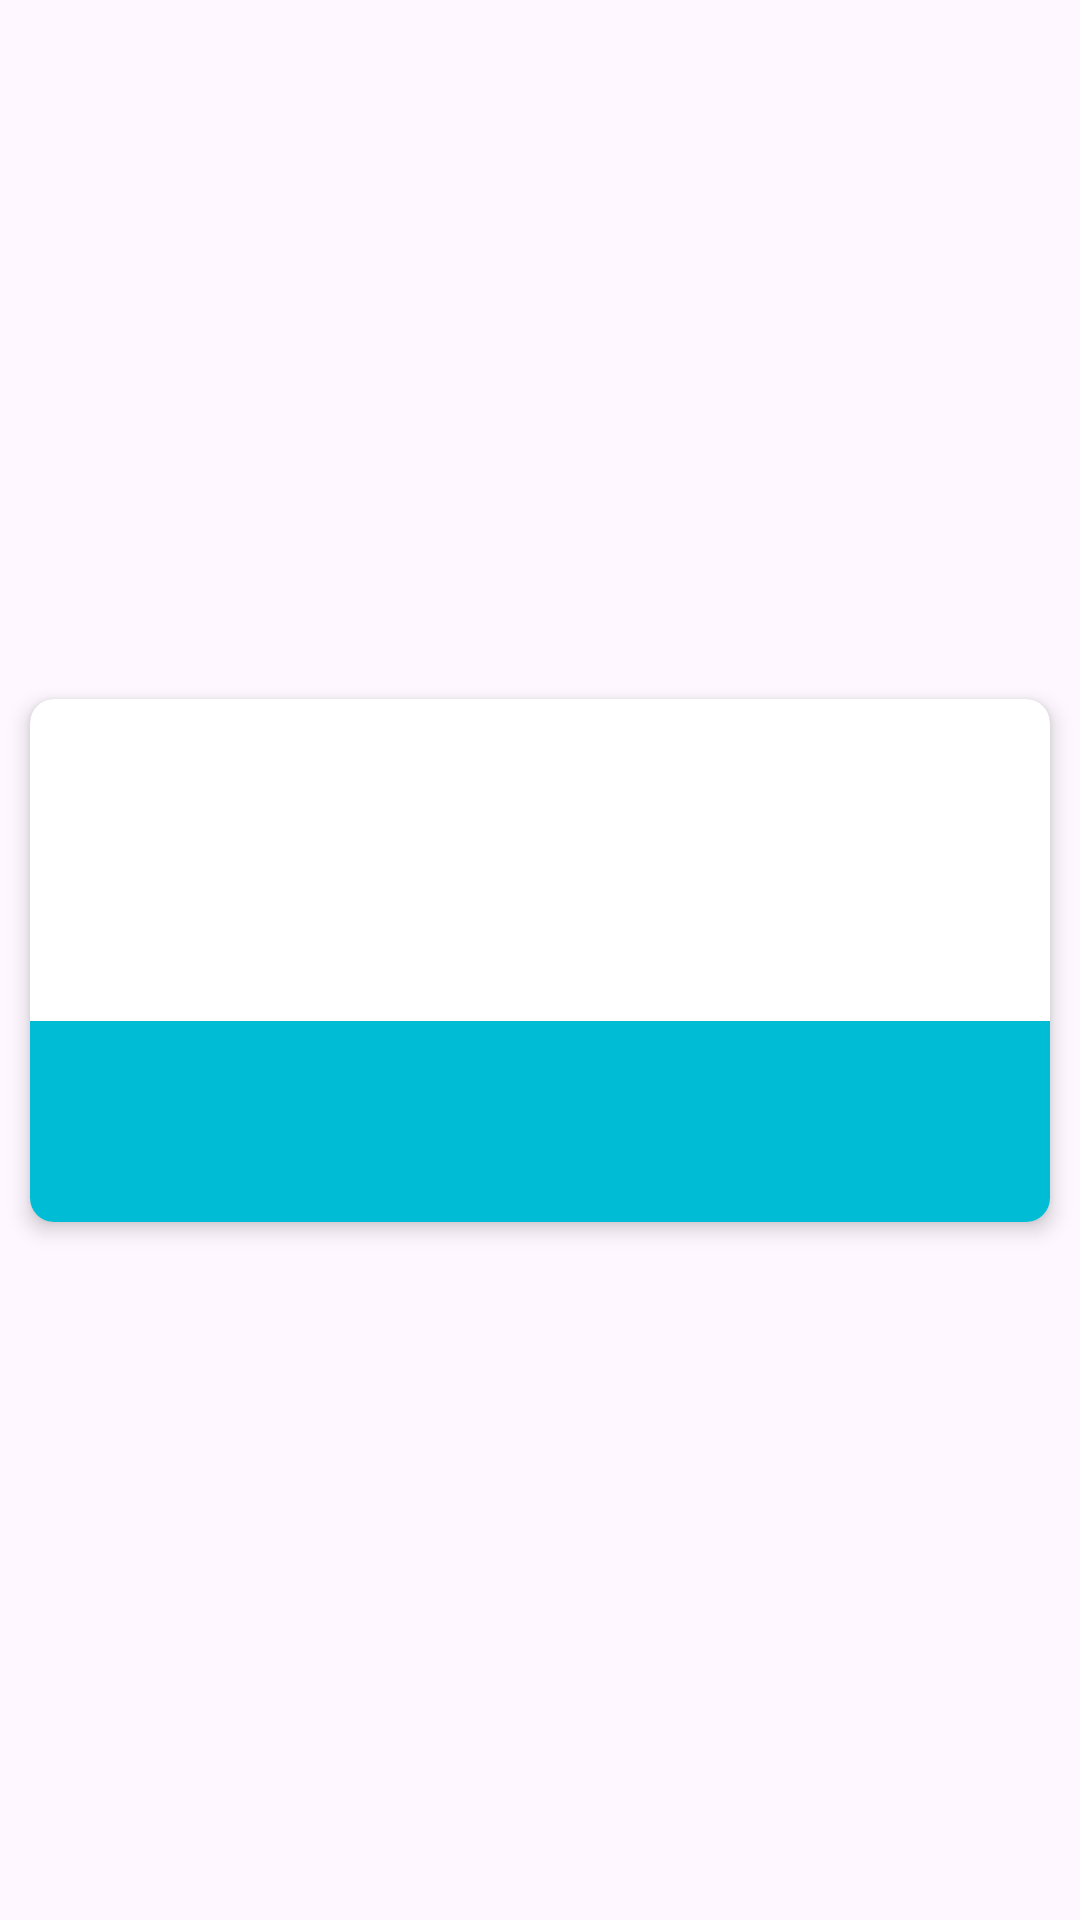

Layout XML and referenced resources for this Android screen:
<!-- AndroidManifest.xml: application theme Theme.ShaadicomAssignment -->
<!-- res/layout/person_detail_status_known.xml -->
<?xml version="1.0" encoding="utf-8"?>
<androidx.constraintlayout.widget.ConstraintLayout xmlns:app="http://schemas.android.com/apk/res-auto"
    xmlns:android="http://schemas.android.com/apk/res/android"
    android:layout_width="match_parent"
    android:layout_height="wrap_content"
    xmlns:tools="http://schemas.android.com/tools">

    <androidx.cardview.widget.CardView
        android:layout_width="match_parent"
        android:layout_height="wrap_content"
        android:layout_marginStart="10dp"
        android:layout_marginEnd="10dp"
        android:layout_marginTop="10dp"
        android:layout_marginBottom="10dp"
        app:layout_constraintStart_toStartOf="parent"
        app:layout_constraintEnd_toEndOf="parent"
        app:layout_constraintTop_toTopOf="parent"
        app:layout_constraintBottom_toBottomOf="parent"
        app:cardCornerRadius="8dp"
        app:cardElevation="4dp">

    <LinearLayout
            android:layout_width="match_parent"
            android:layout_height="match_parent"
            android:orientation="vertical"
            android:layout_gravity="center_horizontal">

            <ImageView
                android:layout_marginTop="10dp"
                android:id="@+id/person_image"
                android:layout_width="wrap_content"
                android:layout_height="wrap_content"
                android:layout_gravity="center" />

            <TextView
                android:textAlignment="center"
                android:layout_marginStart="10dp"
                android:layout_marginEnd="10dp"
                android:textStyle="bold"
                android:layout_marginTop="10dp"
                android:layout_gravity="center"
                android:textColor="@color/cyan500"
                android:id="@+id/name"
                android:layout_width="wrap_content"
                android:layout_height="wrap_content"
                tools:text="Rahul Arora"
                android:textSize="30sp"/>

            <TextView
                android:textAlignment="center"
                android:layout_marginStart="10dp"
                android:layout_marginEnd="10dp"
                android:layout_marginTop="10dp"
                android:layout_width="wrap_content"
                android:layout_height="wrap_content"
                android:layout_gravity="center"
                android:textSize="20sp"
                tools:text="Noida"
                android:id="@+id/age_and_address"/>

           <TextView
               android:textAlignment="center"
               android:layout_marginTop="10dp"
               android:layout_width="match_parent"
               android:layout_height="wrap_content"
               android:padding="20dp"
               android:textSize="20sp"
               android:id="@+id/status"
               android:background="@color/cyan500"
               android:textColor="@color/white"
               tools:text="Accepted"
               android:gravity="center"
               />

        </LinearLayout>
    </androidx.cardview.widget.CardView>


</androidx.constraintlayout.widget.ConstraintLayout>
<!-- resources referenced by this layout -->
<resources>
  <color name="cyan500">#FF00BCD4</color>
  <color name="white">#FFFFFFFF</color>
  <style name="Theme.ShaadicomAssignment" parent="Base.Theme.ShaadicomAssignment" />
  <style name="Base.Theme.ShaadicomAssignment" parent="Theme.Material3.DayNight.NoActionBar">
          
          
      </style>
</resources>
